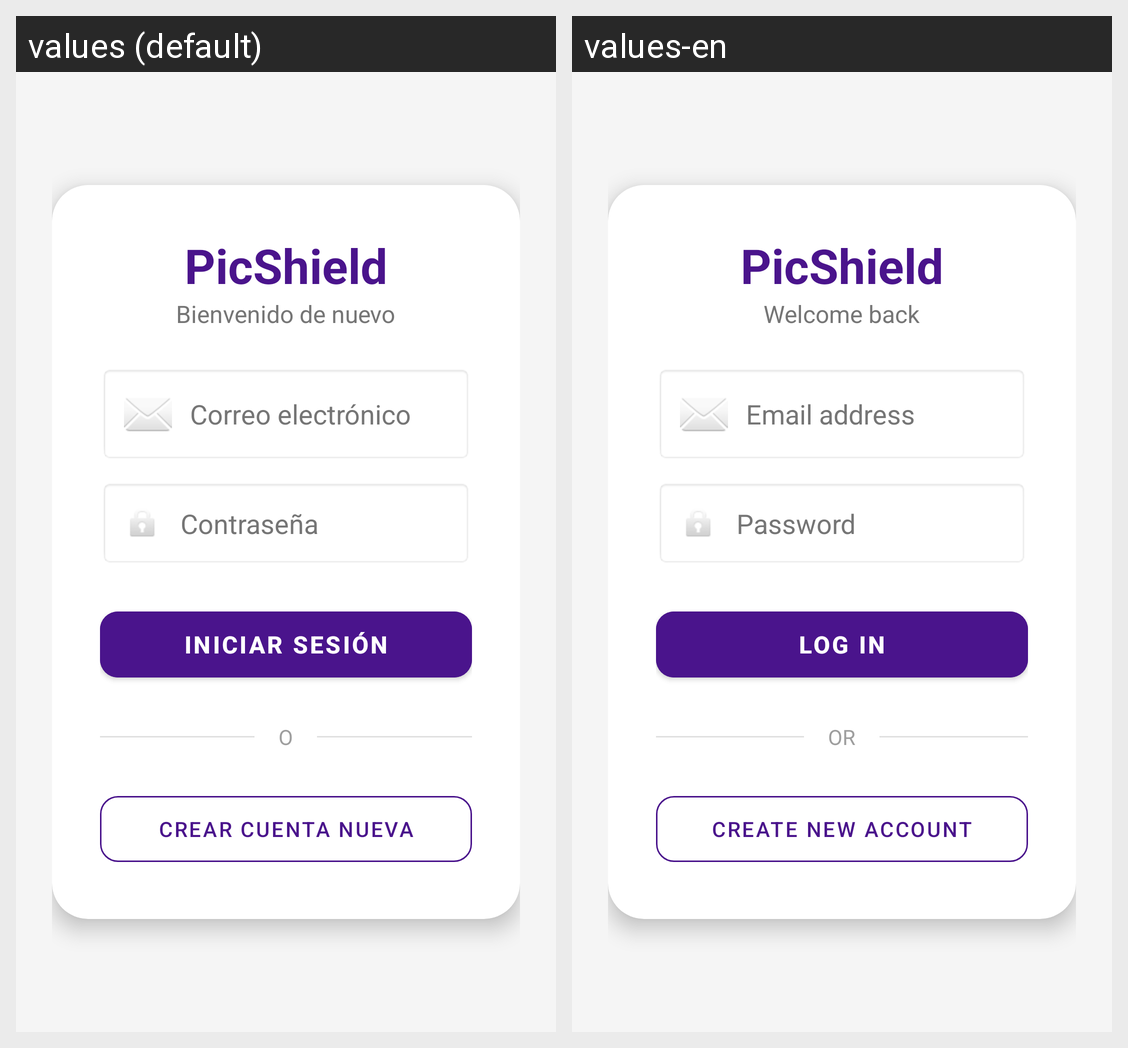

Strings drawn on this Android screen and how each of the app's shown locales translates them:
Android screen res/layout/activity_login.xml rendered under 2 locales, left to right: values (default), values-en. Device: Nexus 5 (rendered at 1080×1920; each locale shown at half size, 540×960, under a caption strip naming it); theme Theme.PicShield.
Strings drawn on this screen, with the default value and each locale's value (text and hints the layout hard-codes, and strings that could not be matched under every locale, appear in the picture but are not listed):

login_app_name
  values: PicShield
  values-en: PicShield  [not translated; the default value is used]

login_welcome
  values: Bienvenido de nuevo
  values-en: Welcome back

login_hint_email
  values: Correo electrónico
  values-en: Email address

login_hint_password
  values: Contraseña
  values-en: Password

login_btn_enter
  values: Iniciar Sesión
  values-en: Log In

login_separator
  values: O
  values-en: OR

login_btn_create_account
  values: Crear cuenta nueva
  values-en: Create new account
